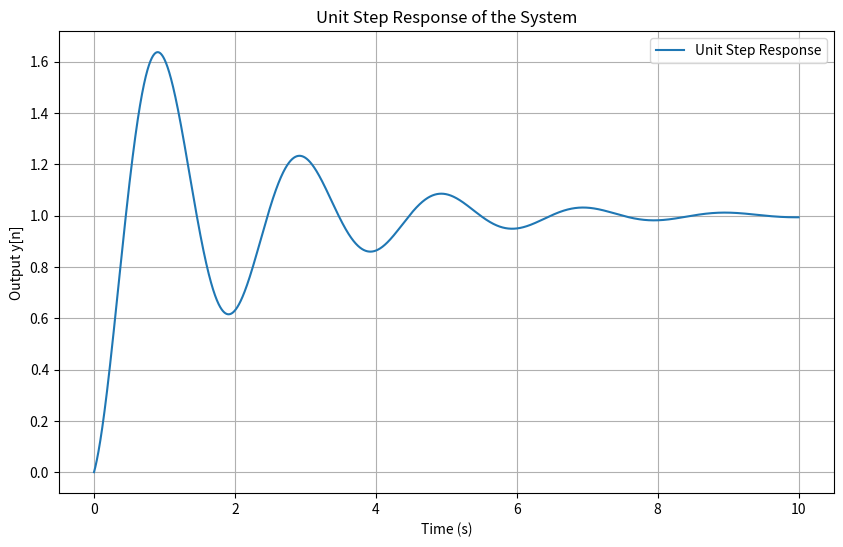

This chart was generated by the following Python code:
import math
import matplotlib.pyplot as plt

class RecursiveConvolution:
    def __init__(self):
        """
        Initialize the class with default parameters and state variables.
        """
        self.g0 = None
        self.g1 = None
        self.g2 = None
        self.alpha = None
        self.omega = None
        self.prev_y1 = 0  # Store the previous output value y[n-1]
        self.prev_y2 = 0  # Store the previous output value y[n-2]
        self.prev_x = 0   # Store the previous input value x[n-1]
        self.dt = None    # The time step size

    def update_parameters(self, b, m, k, dt):
        """
        Update the system parameters and compute g[0] and g[1].

        Parameters:
        b (float): Damping coefficient.
        m (float): Mass.
        k (float): Spring constant.
        dt (float): Time step size.
        """
        # Compute alpha and omega
        self.alpha = b / (2 * m)
        self.omega = math.sqrt(max(0, k / m - self.alpha ** 2))  # Natural frequency

        self.g0 = b / m

        # Precompute g[1] for the given parameters
        self.g1 = (
            (b / m) * math.exp(-self.alpha * dt) * math.cos(self.omega * dt) +
            ((k - (b ** 2) / (2 * m)) / (m * self.omega)) * math.exp(-self.alpha * dt) * math.sin(self.omega * dt)
        )

        self.dt = dt  # Store the time step size

    def calculate_output(self, x):
        """
        Compute the output y[n] for the given input x[n].

        Parameters:
        x (float): Current input value x[n].

        Returns:
        float: Output value y[n].
        """
        if self.g1 is None or self.dt is None:
            raise ValueError("System parameters not initialized. Call 'update_parameters' first.")

        # Compute the coefficients for the recursive calculation
        exp_neg_alpha_dt = math.exp(-self.alpha * self.dt)
        cos_term = math.cos(self.omega * self.dt)
        exp_neg_2alpha_dt = math.exp(-2 * self.alpha * self.dt)

        # Recursive calculation
        y = (
            2 * exp_neg_alpha_dt * cos_term * self.prev_y1 -
            exp_neg_2alpha_dt * self.prev_y2 +
            self.dt * self.g0 * x +
            self.dt * (self.g1 - 2 * exp_neg_alpha_dt * self.g0 * cos_term) * self.prev_x
        )

        # Update state variables
        self.prev_y2 = self.prev_y1
        self.prev_y1 = y
        self.prev_x = x

        return y

if __name__ == "__main__":
    # Initialize the convolution system
    conv = RecursiveConvolution()

    # Update parameters (e.g., b=1, m=1, k=10, dt=0.01)
    b, m, k, dt = 1, 1, 10, 0.001
    conv.update_parameters(b=b, m=m, k=k, dt=dt)

    # Generate unit step response
    num_points = 10000
    time_points = [n * dt for n in range(num_points)]
    unit_step_input = [1 for n in range(num_points)]  # Unit step input

    # Calculate the output for the unit step input
    unit_step_output = []
    for x in unit_step_input:
        y = conv.calculate_output(x)
        unit_step_output.append(y)

    # Plot the output
    plt.figure(figsize=(10, 6))
    plt.plot(time_points, unit_step_output, label="Unit Step Response")
    plt.title("Unit Step Response of the System")
    plt.xlabel("Time (s)")
    plt.ylabel("Output y[n]")
    plt.grid(True)
    plt.legend()
    plt.show()
